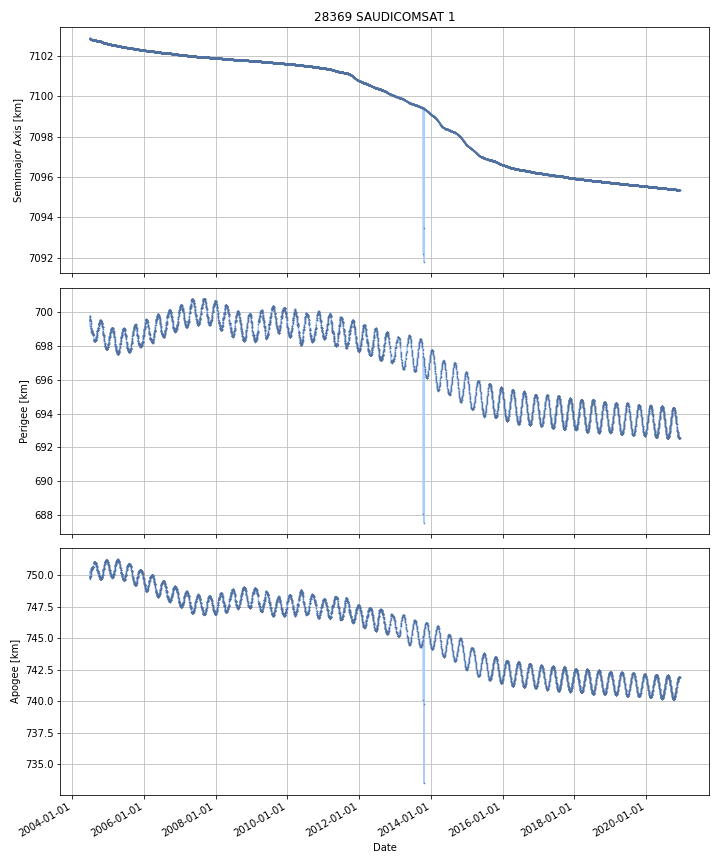

The data file committed next to this chart (first rows):
DATE, SEMIMAJOR_AXIS, PERIAPSIS, APOAPSIS, DOT_SEMIMAJOR_AXIS, DOT_PERIAPSIS, DOT_APOAPSIS
2004-06-30, 7103, 699.5, 750, , , 
2004-07-01, 7103, 699.6, 749.8, -0.02288, 0.1216, -0.1673
2004-07-02, 7103, 699.5, 749.8, -0.01494, -0.04621, 0.01633
2004-07-03, 7103, 699.5, 749.9, -2.649613634275738e-06, -0.02917, 0.02917
2004-07-04, 7103, 699.5, 749.9, 0.001185, -0.02287, 0.02524
2004-07-05, 7103, 699.5, 749.9, -0.0007226, 0.006471, -0.007916
2004-07-06, 7103, 699.5, 749.9, 0.0007422, -0.02792, 0.02941
2004-07-07, 7103, 699.3, 750.1, 0.0007646, -0.1759, 0.1774
2004-07-08, 7103, 699.1, 750.3, -0.0006045, -0.1685, 0.1673
2004-07-09, 7103, 699, 750.4, -0.003613, -0.1186, 0.1113
2004-07-10, 7103, 699, 750.4, -0.001391, 0.01364, -0.01642
2004-07-11, 7103, 699, 750.4, 0.001241, -0.03728, 0.03977
2004-07-12, 7103, 699.1, 750.3, -0.000296, 0.07013, -0.07072
2004-07-13, 7103, 699.2, 750.2, -0.001082, 0.09788, -0.1
2004-07-14, 7103, 699.3, 750.1, -0.001082, 0.09788, -0.1
2004-07-15, 7103, 698.9, 750.5, 0.0005574, -0.3926, 0.3937
2004-07-16, 7103, 698.8, 750.6, 1.449199226044584e-05, -0.03346, 0.03349
2004-07-17, 7103, 698.8, 750.5, -0.004302, 0.02119, -0.0298
2004-07-18, 7103, 698.9, 750.5, -0.00351, 0.04448, -0.0515
2004-07-19, 7103, 698.8, 750.5, -0.0009722, -0.0481, 0.04616
2004-07-20, 7103, 698.9, 750.5, 0.001698, 0.04623, -0.04284
2004-07-21, 7103, 698.8, 750.5, -0.001691, -0.04758, 0.04419
2004-07-22, 7103, 698.9, 750.5, -0.00189, 0.01317, -0.01695
2004-07-23, 7103, 698.8, 750.5, -0.004056, -0.0239, 0.01578
2004-07-24, 7103, 698.8, 750.6, -0.0007957, -0.06716, 0.06557
2004-07-25, 7103, 698.7, 750.6, 0.001027, -0.03816, 0.04022
2004-07-26, 7103, 698.7, 750.6, -0.002366, 0.004608, -0.009339
2004-07-27, 7103, 698.7, 750.7, -0.005534, -0.04326, 0.0322
2004-07-28, 7103, 698.7, 750.7, -0.002625, -0.03283, 0.02758
2004-07-29, 7103, 698.7, 750.7, -0.002151, 0.01936, -0.02367
2004-07-30, 7103, 698.7, 750.6, 0.001538, 0.0151, -0.01203
2004-07-31, 7103, 698.7, 750.7, -0.001441, -0.007168, 0.004287
2004-08-01, 7103, 698.7, 750.6, -0.0004905, 0.02145, -0.02243
2004-08-02, 7103, 698.7, 750.7, -0.000493, -0.05159, 0.0506
2004-08-03, 7103, 698.7, 750.7, 0.001002, 0.001817, 0.0001879
2004-08-04, 7103, 698.7, 750.7, -0.001369, 0.001068, -0.003806
2004-08-05, 7103, 698.7, 750.7, -0.001776, -0.001769, -0.001782
2004-08-06, 7103, 698.6, 750.7, -0.001776, -0.001769, -0.001782
2004-08-07, 7103, 698.4, 751, 0.002283, -0.2829, 0.2875
2004-08-08, 7103, 698.3, 751, -0.0007667, -0.02054, 0.01901
2004-08-09, 7103, 698.3, 751, -0.0003119, -0.008783, 0.008159
2004-08-10, 7103, 698.3, 751, -0.001881, -0.02753, 0.02377
2004-08-11, 7103, 698.3, 751, 0.0006267, 0.009938, -0.008685
2004-08-12, 7103, 698.3, 751, -0.002251, -0.02052, 0.01602
2004-08-13, 7103, 698.3, 751, 7.456910134351347e-05, -0.01255, 0.0127
2004-08-14, 7103, 698.3, 751, -0.0009189, 0.004729, -0.006567
2004-08-15, 7103, 698.3, 751, -0.0008467, 0.003684, -0.005377
2004-08-16, 7103, 698.3, 751, -0.001702, -0.02169, 0.01828
2004-08-17, 7103, 698.3, 751, -0.0002701, 0.02123, -0.02177
2004-08-18, 7103, 698.3, 751, -0.001772, -0.007124, 0.003581
2004-08-19, 7103, 698.3, 751, -0.0009227, -0.002749, 0.0009035
2004-08-20, 7103, 698.3, 751, -0.002268, -0.02507, 0.02054
2004-08-21, 7103, 698.3, 751, -0.0007588, 0.02811, -0.02963
2004-08-22, 7103, 698.3, 751, -0.002308, -0.006865, 0.002249
2004-08-23, 7103, 698.3, 751, 0.0001701, 0.02938, -0.02904
2004-08-24, 7103, 698.3, 751, -0.0006058, 0.01627, -0.01748
2004-08-25, 7103, 698.3, 751, -0.001267, 0.009605, -0.01214
2004-08-26, 7103, 698.3, 751, -0.001497, -0.01992, 0.01692
2004-08-27, 7103, 698.3, 750.9, 0.0004121, 0.03291, -0.03208
2004-08-28, 7103, 698.3, 750.9, -0.0009349, -0.006602, 0.004732
... 5,947 more rows
